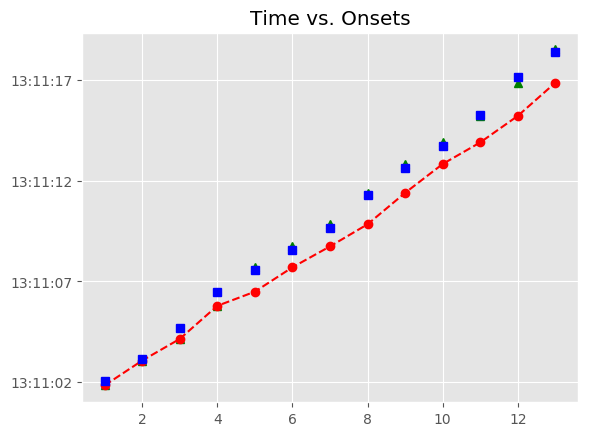

Values plotted in this chart, from the file beside it:
, Asynchrony, Tap Onset, Test, True Onset, User ID, IOI, Max, Min, Sanitized Tap Onset, Sanitized Asynchrony, Sanitized Mean Asynchrony, Sanitized Std Dev Asynchrony, Mean Asynchrony, Std Dev Asynchrony, Missed Taps, Phase Correction Response
1, -235.2, 2018-05-07 13:11:01.837626000, A3b1, 2018-05-07 13:11:02.072795000, 379.0, 0 days 00:00:01.068118000, 2018-05-07 13:11:02.606854000, 2018-05-07 13:11:01.503906000, 2018-05-07 13:11:01.837626000, -235.2, -52.07, 292.1, -977, 525.1, 0, 166.3
2, -68.86, 2018-05-07 13:11:03.072054000, A3b1, 2018-05-07 13:11:03.140913000, 379.0, 0 days 00:00:01.532517000, 2018-05-07 13:11:03.907171500, 2018-05-07 13:11:02.606854000, 2018-05-07 13:11:03.072054000, -68.86, -52.07, 292.1, -977, 525.1, 0, -459.9
3, -528.8, 2018-05-07 13:11:04.144653000, A3b1, 2018-05-07 13:11:04.673430000, 379.0, 0 days 00:00:01.787936000, 2018-05-07 13:11:05.567398000, 2018-05-07 13:11:03.907171500, 2018-05-07 13:11:04.144653000, -528.8, -52.07, 292.1, -977, 525.1, 0, -143.1
4, -671.9, 2018-05-07 13:11:05.789451000, A3b1, 2018-05-07 13:11:06.461366000, 379.0, 0 days 00:00:01.114558000, 2018-05-07 13:11:07.018645000, 2018-05-07 13:11:05.567398000, 2018-05-07 13:11:05.789451000, -671.9, -52.07, 292.1, -977, 525.1, 0, 798.2
5, -1083, 2018-05-07 13:11:06.493197000, A3b1, 2018-05-07 13:11:07.575924000, 379.0, 0 days 00:00:00.998458000, 2018-05-07 13:11:08.075153000, 2018-05-07 13:11:07.018645000, 2018-05-07 13:11:07.702199000, 126.3, -52.07, 292.1, -977, 525.1, 0, 40.68
6, -872.2, 2018-05-07 13:11:07.702199000, A3b1, 2018-05-07 13:11:08.574382000, 379.0, 0 days 00:00:01.068118000, 2018-05-07 13:11:09.108441000, 2018-05-07 13:11:08.075153000, 2018-05-07 13:11:08.741337000, 167, -52.07, 292.1, -977, 525.1, 0, 29.88
7, -901.2, 2018-05-07 13:11:08.741337000, A3b1, 2018-05-07 13:11:09.642500000, 379.0, 0 days 00:00:01.648617000, 2018-05-07 13:11:10.466808500, 2018-05-07 13:11:09.108441000, 2018-05-07 13:11:09.839330000, 196.8, -52.07, 292.1, -977, 525.1, 0, -88.13
8, -1452, 2018-05-07 13:11:09.839330000, A3b1, 2018-05-07 13:11:11.291117000, 379.0, 0 days 00:00:01.346757000, 2018-05-07 13:11:11.964495500, 2018-05-07 13:11:10.466808500, 2018-05-07 13:11:11.399814000, 108.7, -52.07, 292.1, -977, 525.1, 0, 86.11
9, -1238, 2018-05-07 13:11:11.399814000, A3b1, 2018-05-07 13:11:12.637874000, 379.0, 0 days 00:00:01.068118000, 2018-05-07 13:11:13.171933000, 2018-05-07 13:11:11.964495500, 2018-05-07 13:11:12.832685000, 194.8, -52.07, 292.1, -977, 525.1, 0, 4.442
10, -873.3, 2018-05-07 13:11:12.832685000, A3b1, 2018-05-07 13:11:13.705992000, 379.0, 0 days 00:00:01.555737000, 2018-05-07 13:11:14.483860500, 2018-05-07 13:11:13.171933000, 2018-05-07 13:11:13.905245000, 199.3, -52.07, 292.1, -977, 525.1, 0, -238
11, -1356, 2018-05-07 13:11:13.905245000, A3b1, 2018-05-07 13:11:15.261729000, 379.0, 0 days 00:00:01.880816000, 2018-05-07 13:11:16.202137000, 2018-05-07 13:11:14.483860500, 2018-05-07 13:11:15.222939000, -38.79, -52.07, 292.1, -977, 525.1, 0, -232
12, -1920, 2018-05-07 13:11:15.222939000, A3b1, 2018-05-07 13:11:17.142545000, 379.0, 0 days 00:00:01.230658000, 2018-05-07 13:11:17.757874000, 2018-05-07 13:11:16.202137000, 2018-05-07 13:11:16.871757000, -270.8, -52.07, 292.1, -977, 525.1, 0, 415.3
13, -1501, 2018-05-07 13:11:16.871757000, A3b1, 2018-05-07 13:11:18.373203000, 379.0, 0 days 00:00:01.044898000, 2018-05-07 13:11:18.895652000, 2018-05-07 13:11:17.757874000, 2018-05-07 13:11:18.517711000, 144.5, -52.07, 292.1, -977, 525.1, 0, 
